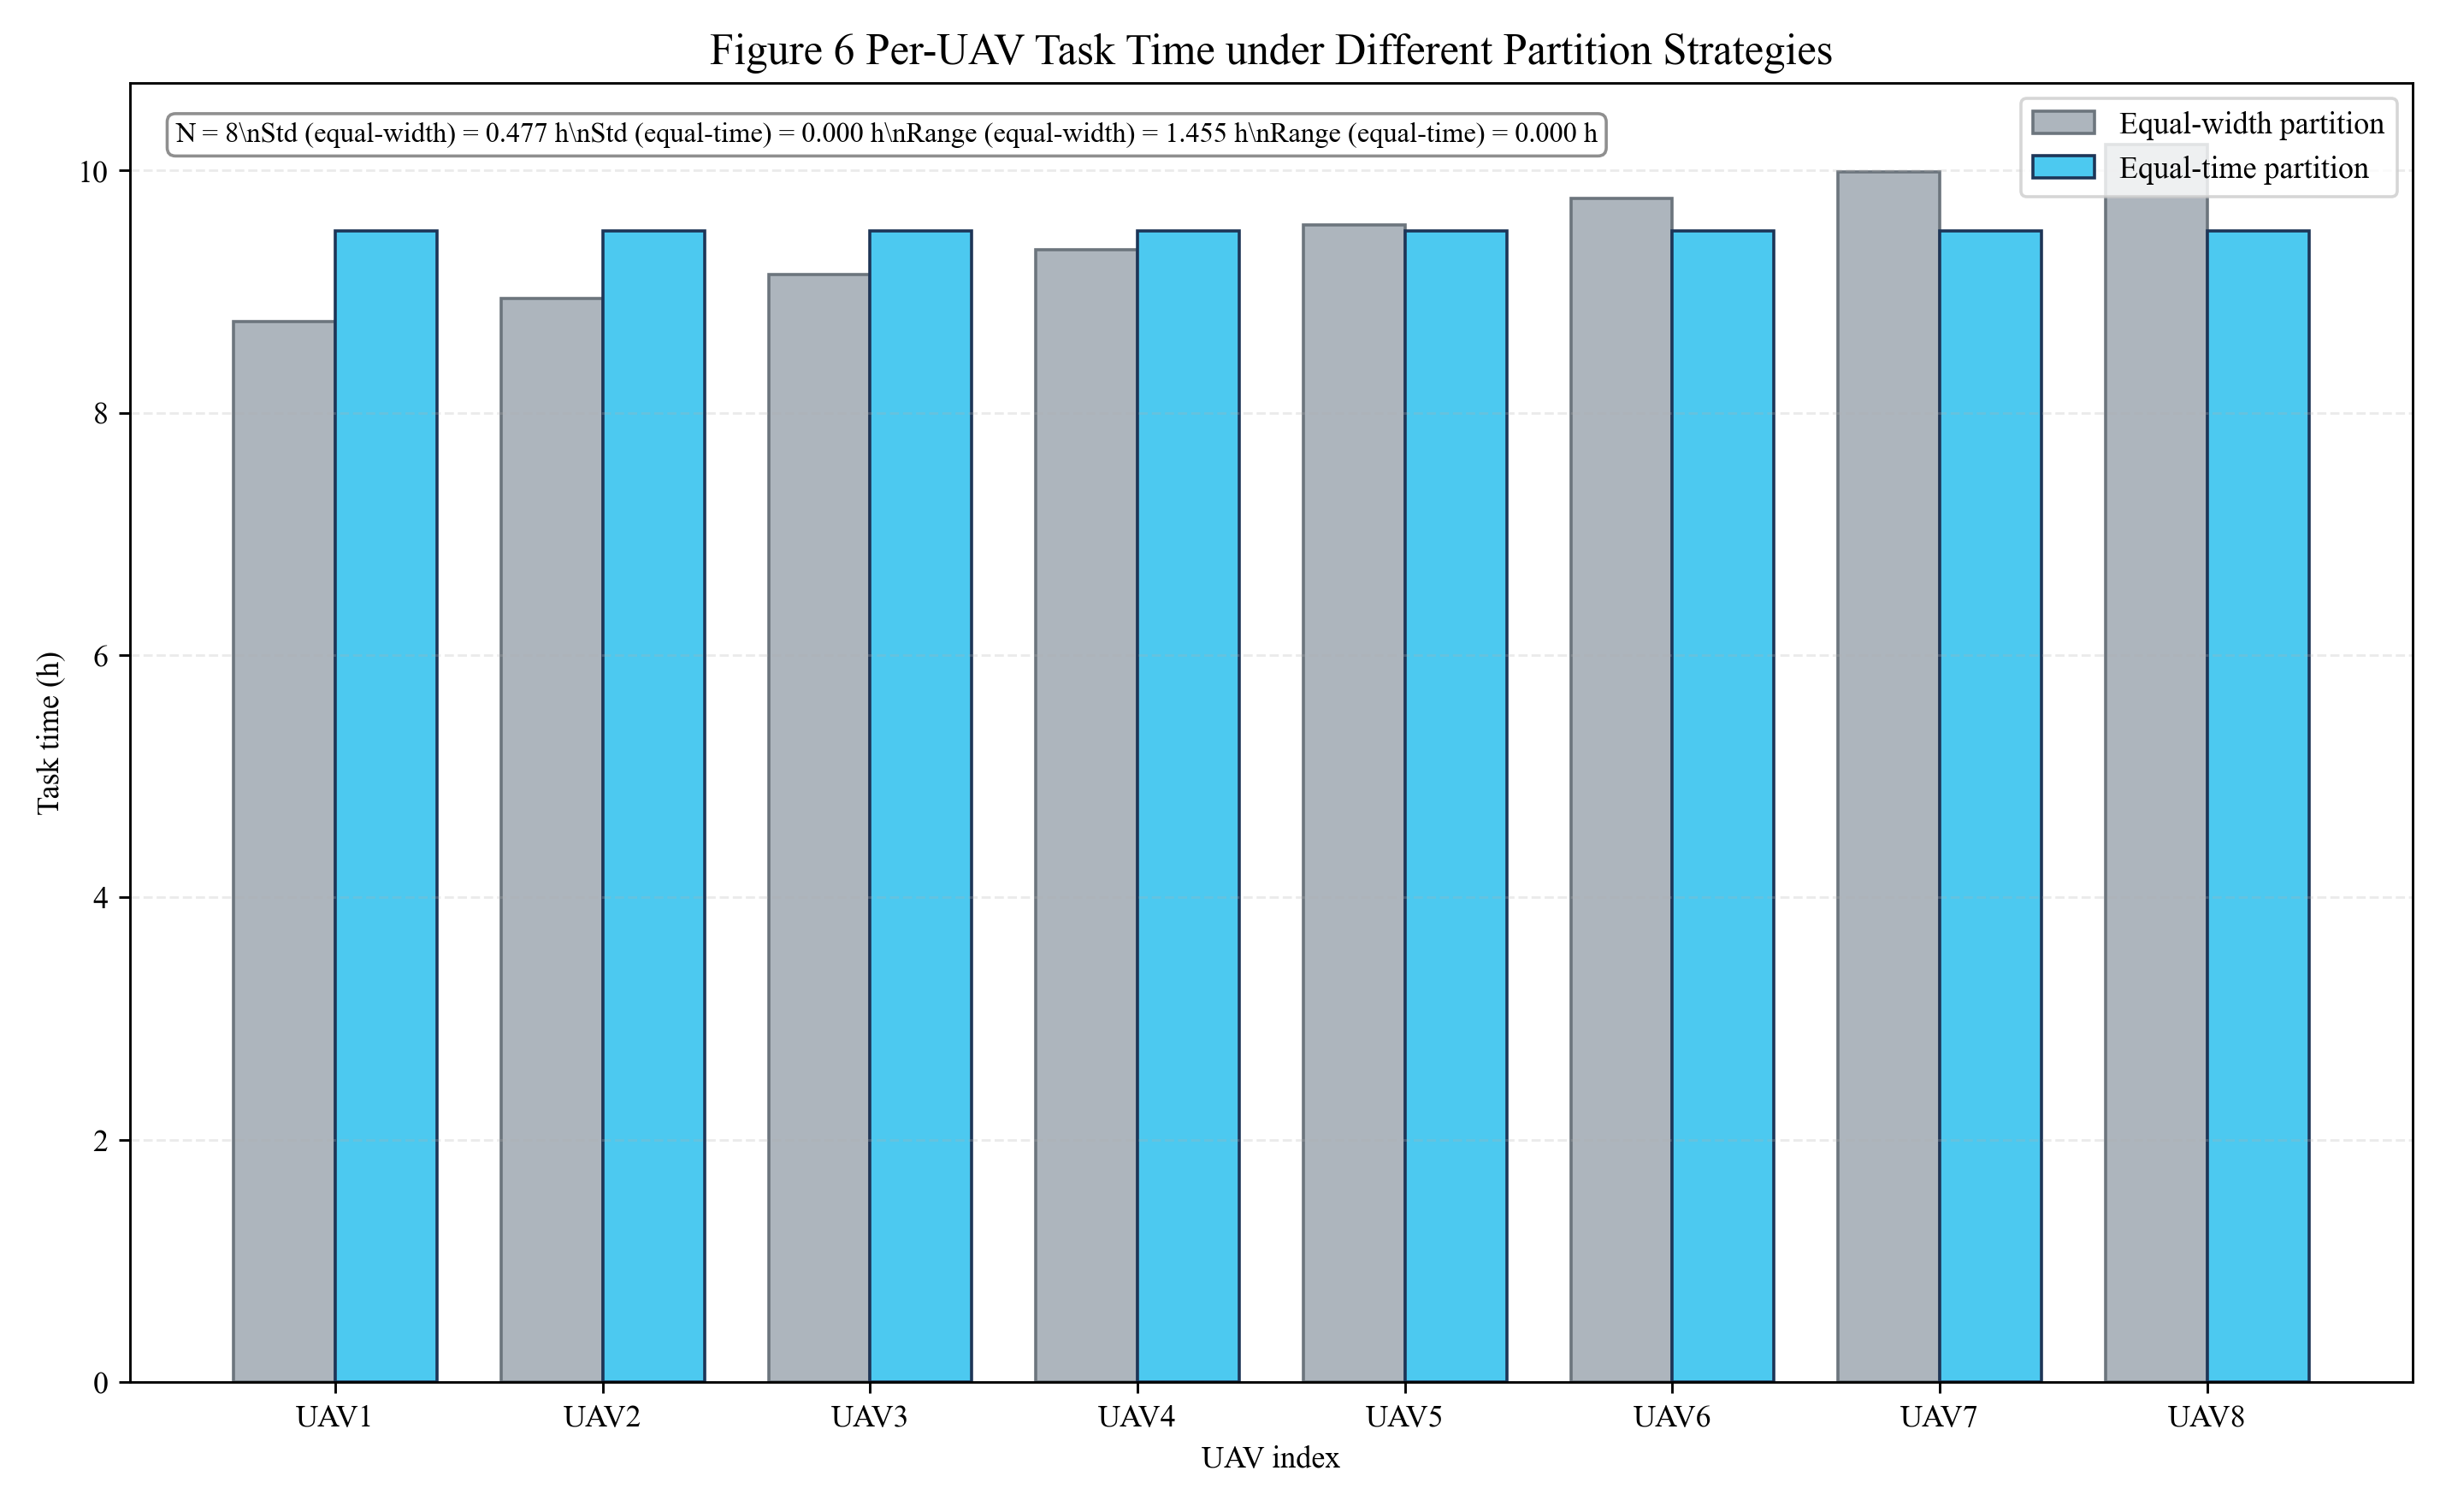

Recreate this plot in Python.
"""Figure 6: Per-UAV task-time balance comparison across partition strategies."""

from __future__ import annotations

import csv
import logging
import math
from dataclasses import dataclass
from pathlib import Path

import matplotlib.pyplot as plt
import numpy as np


plt.rcParams["font.family"] = "serif"
plt.rcParams["font.serif"] = ["Times New Roman", "DejaVu Serif"]
plt.rcParams["axes.unicode_minus"] = False
logging.getLogger("matplotlib.font_manager").setLevel(logging.ERROR)


@dataclass(frozen=True)
class Figure6Params:
	x_min: float = 0.0
	x_max: float = 306.0
	y_min: float = 0.0
	y_max: float = 444.0
	base_x: float = -314.0
	base_y: float = -323.0
	uav_speed_km_h: float = 150.0
	scan_radius_km: float = 20.0
	kappa: float = 1.0
	compare_n: int = 8

	@property
	def area_width(self) -> float:
		return self.x_max - self.x_min

	@property
	def area_length(self) -> float:
		return self.y_max - self.y_min


def _entry_offset(width: float, w: float) -> float:
	return min(w, 0.5 * width)


def _enforce_width_constraints(widths: np.ndarray, total_width: float, min_width: float) -> np.ndarray:
	n = len(widths)
	if n == 0:
		return widths
	if n * min_width >= total_width:
		return np.full(n, total_width / n, dtype=float)

	x = np.maximum(widths.astype(float), min_width)
	excess = float(np.sum(x) - total_width)
	if excess <= 1e-9:
		scale = total_width / float(np.sum(x))
		return x * scale

	for _ in range(20):
		free = x > (min_width + 1e-9)
		if not np.any(free):
			return np.full(n, total_width / n, dtype=float)

		reducible = x[free] - min_width
		reducible_sum = float(np.sum(reducible))
		if reducible_sum <= 1e-12:
			return np.full(n, total_width / n, dtype=float)

		delta = excess * reducible / reducible_sum
		x[free] -= np.minimum(reducible, delta)
		x = np.maximum(x, min_width)
		excess = float(np.sum(x) - total_width)
		if abs(excess) <= 1e-6:
			break

	x *= total_width / float(np.sum(x))
	return x


def solve_equal_time_widths(params: Figure6Params, n_uav: int, max_iter: int = 40) -> np.ndarray:
	w = params.scan_radius_km
	v = params.uav_speed_km_h
	L = params.area_length
	W = params.area_width
	kappa = params.kappa

	widths = np.full(n_uav, W / n_uav, dtype=float)
	min_width = min(2.0 * w, 0.5 * W / n_uav)
	x_edges = np.linspace(params.x_min, params.x_max, n_uav + 1)
	d_in = np.zeros(n_uav, dtype=float)

	for _ in range(max_iter):
		for i in range(n_uav):
			seg_w = widths[i]
			entry_x = x_edges[i] + _entry_offset(seg_w, w)
			d_in[i] = math.hypot(entry_x - params.base_x, params.y_min - params.base_y)

		t_star = (np.mean(d_in) + (L * W * kappa) / (n_uav * w)) / v
		raw = (w / (L * kappa)) * (v * t_star - d_in)
		raw = np.maximum(raw, 1e-6)
		next_widths = _enforce_width_constraints(raw, W, min_width)

		if np.max(np.abs(next_widths - widths)) <= 1e-5:
			widths = next_widths
			break

		widths = next_widths
		x_edges[0] = params.x_min
		x_edges[1:] = params.x_min + np.cumsum(widths)

	return widths


def widths_to_edges(params: Figure6Params, widths: np.ndarray) -> np.ndarray:
	n_uav = len(widths)
	x_edges = np.zeros(n_uav + 1, dtype=float)
	x_edges[0] = params.x_min
	x_edges[1:] = params.x_min + np.cumsum(widths)
	x_edges[-1] = params.x_max
	return x_edges


def compute_uav_entry_distances(params: Figure6Params, widths: np.ndarray) -> np.ndarray:
	x_edges = widths_to_edges(params, widths)
	d_in = np.zeros(len(widths), dtype=float)
	for i, w_i in enumerate(widths):
		entry_x = x_edges[i] + _entry_offset(float(w_i), params.scan_radius_km)
		d_in[i] = math.hypot(entry_x - params.base_x, params.y_min - params.base_y)
	return d_in


def compute_uav_task_times_model_h(params: Figure6Params, widths: np.ndarray) -> np.ndarray:
	v = params.uav_speed_km_h
	L = params.area_length
	w = params.scan_radius_km
	kappa = params.kappa
	d_in = compute_uav_entry_distances(params, widths)
	return (d_in + (L * widths * kappa / w)) / v


def main() -> None:
	params = Figure6Params()
	n = params.compare_n
	out_dir = Path(__file__).resolve().parent

	equal_widths = np.full(n, params.area_width / n, dtype=float)
	equal_time_widths = solve_equal_time_widths(params, n)

	t_equal_width = compute_uav_task_times_model_h(params, equal_widths)
	t_equal_time = compute_uav_task_times_model_h(params, equal_time_widths)

	x = np.arange(n)
	bar_w = 0.38

	fig, ax = plt.subplots(figsize=(11, 6.8))
	ax.bar(x - bar_w / 2.0, t_equal_width, width=bar_w, color="#adb5bd", edgecolor="#6c757d", label="Equal-width partition")
	ax.bar(x + bar_w / 2.0, t_equal_time, width=bar_w, color="#4cc9f0", edgecolor="#1d3557", label="Equal-time partition")

	ax.set_title("Figure 6 Per-UAV Task Time under Different Partition Strategies", fontsize=14)
	ax.set_xlabel("UAV index")
	ax.set_ylabel("Task time (h)")
	ax.set_xticks(x)
	ax.set_xticklabels([f"UAV{i + 1}" for i in range(n)])
	ax.grid(axis="y", linestyle="--", alpha=0.25)
	ax.legend(loc="upper right")

	std_equal_width = float(np.std(t_equal_width, ddof=0))
	std_equal_time = float(np.std(t_equal_time, ddof=0))
	range_equal_width = float(np.max(t_equal_width) - np.min(t_equal_width))
	range_equal_time = float(np.max(t_equal_time) - np.min(t_equal_time))

	ax.text(
		0.02,
		0.97,
		(
			f"N = {n}\\n"
			f"Std (equal-width) = {std_equal_width:.3f} h\\n"
			f"Std (equal-time) = {std_equal_time:.3f} h\\n"
			f"Range (equal-width) = {range_equal_width:.3f} h\\n"
			f"Range (equal-time) = {range_equal_time:.3f} h"
		),
		transform=ax.transAxes,
		va="top",
		ha="left",
		fontsize=9,
		bbox=dict(boxstyle="round", facecolor="white", alpha=0.88, edgecolor="gray"),
	)

	out_png = out_dir / "6.png"
	fig.tight_layout()
	fig.savefig(out_png, dpi=260)
	plt.close(fig)

	out_csv = out_dir / "6_metrics.csv"
	with out_csv.open("w", newline="", encoding="utf-8") as f:
		writer = csv.writer(f)
		writer.writerow(["uav_id", "equal_width_time_h", "equal_time_time_h", "equal_width_km", "equal_time_km", "equal_width_d_in_km", "equal_time_d_in_km"])
		din_width = compute_uav_entry_distances(params, equal_widths)
		din_time = compute_uav_entry_distances(params, equal_time_widths)
		for i in range(n):
			writer.writerow(
				[
					i + 1,
					f"{t_equal_width[i]:.6f}",
					f"{t_equal_time[i]:.6f}",
					f"{equal_widths[i]:.6f}",
					f"{equal_time_widths[i]:.6f}",
					f"{din_width[i]:.6f}",
					f"{din_time[i]:.6f}",
				]
			)

	print(f"[Figure6] saved: {out_png}")
	print(f"[Figure6] metrics: {out_csv}")
	print(f"[Figure6] std equal-width: {std_equal_width:.6f} h")
	print(f"[Figure6] std equal-time: {std_equal_time:.6f} h")


if __name__ == "__main__":
	main()
